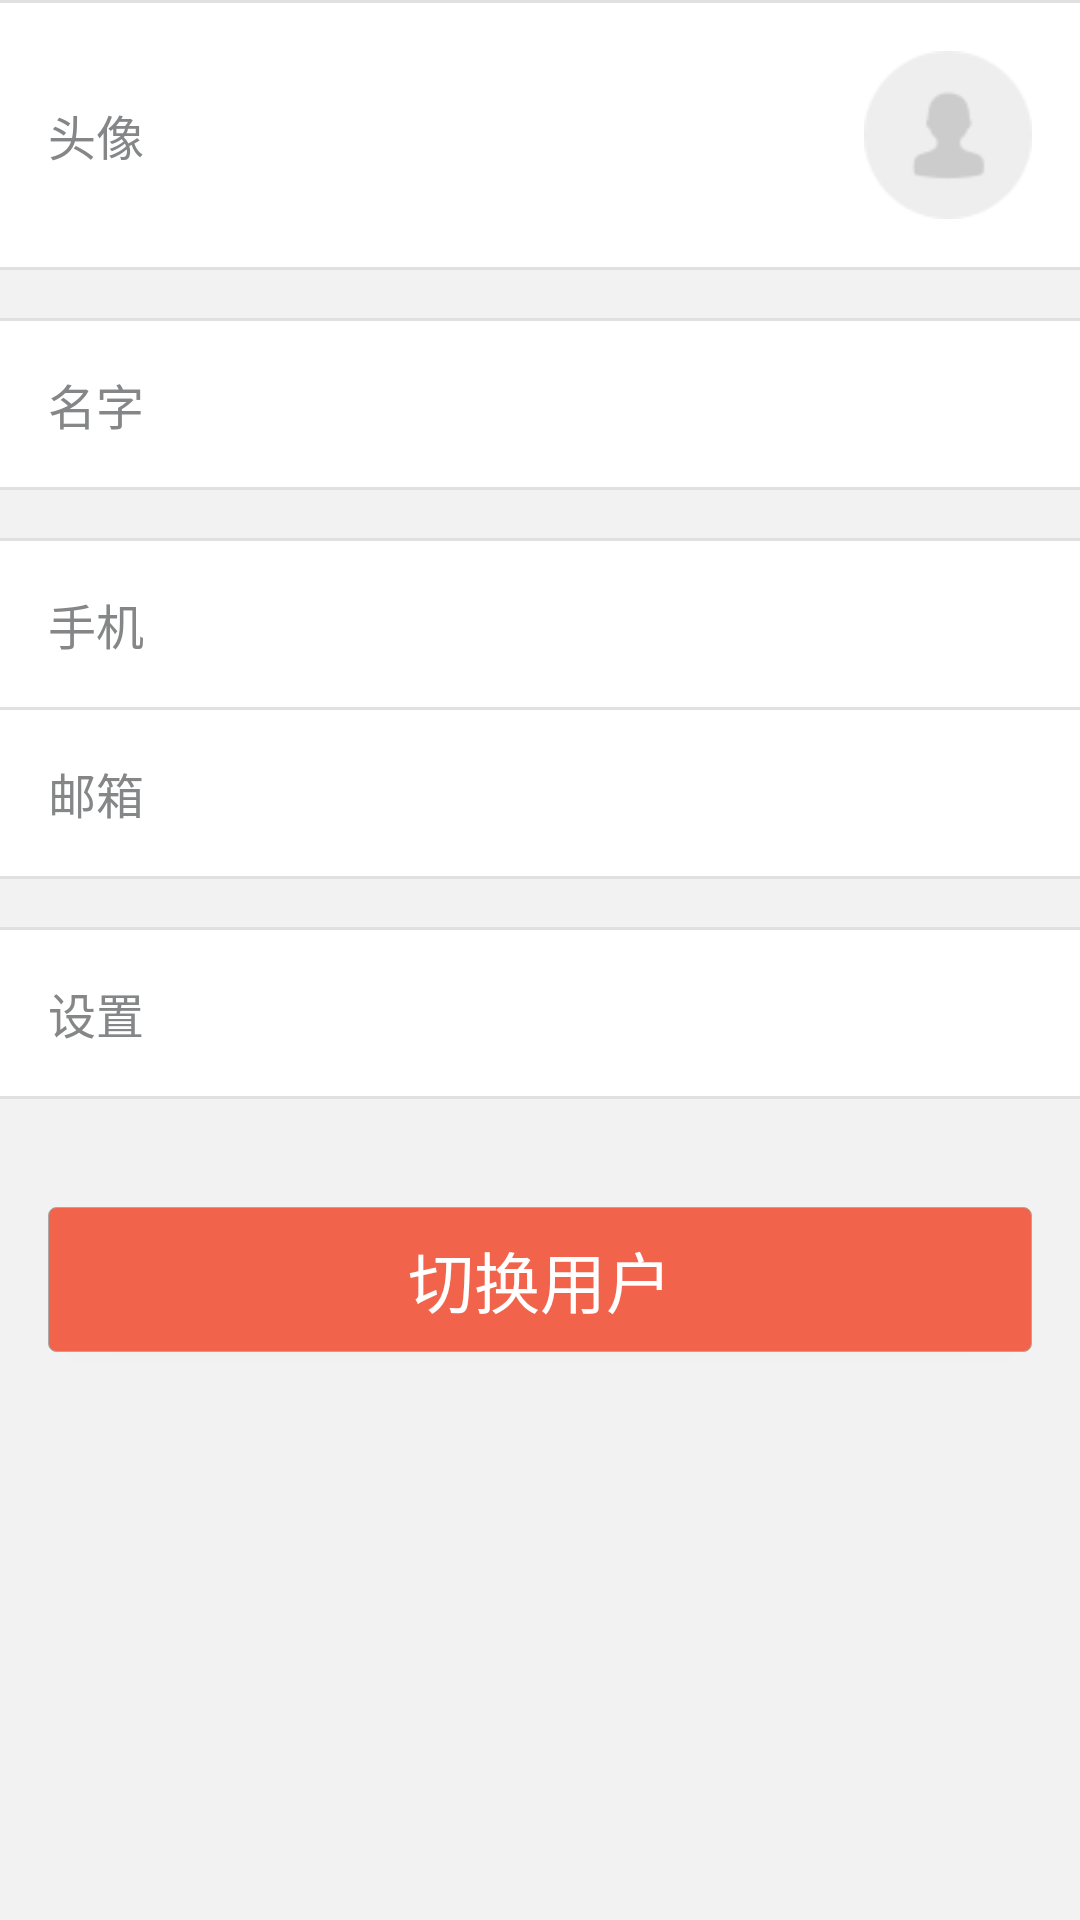

Reconstruct the res/layout file that produces this screen, plus the resources it refers to.
<!-- AndroidManifest.xml: application theme AppTheme -->
<!-- res/layout/activity_mine.xml -->
<?xml version="1.0" encoding="utf-8"?>
<ScrollView xmlns:android="http://schemas.android.com/apk/res/android"
    xmlns:tools="http://schemas.android.com/tools"
    android:layout_width="match_parent"
    android:layout_height="wrap_content"
    android:scrollbars="none"
    tools:context=".ui.activity.MineActivity">

    <LinearLayout
        android:layout_width="match_parent"
        android:layout_height="wrap_content"
        android:orientation="vertical">

        <include layout="@layout/include_line" />

        <RelativeLayout
            android:id="@+id/rl_head"
            android:layout_width="match_parent"
            android:layout_height="wrap_content"
            android:background="@drawable/simple_click_selector"
            android:onClick="onClick">

            <TextView
                style="@style/ContentText"
                android:layout_width="wrap_content"
                android:layout_height="wrap_content"
                android:layout_centerVertical="true"
                android:layout_margin="16dp"
                android:text="@string/head_pic"
                tools:ignore="RelativeOverlap" />

            <ImageView
                android:id="@+id/iv_head"
                android:layout_width="56dp"
                android:layout_height="56dp"
                android:layout_alignParentEnd="true"
                android:layout_alignParentRight="true"
                android:layout_centerVertical="true"
                android:layout_margin="16dp"
                android:contentDescription="@string/app_name"
                android:src="@mipmap/head_default" />
        </RelativeLayout>

        <include layout="@layout/include_line" />

        <View
            android:layout_width="1dp"
            android:layout_height="16dp" />

        <include layout="@layout/include_line" />


        <RelativeLayout
            android:id="@+id/rl_name"
            android:layout_width="match_parent"
            android:layout_height="wrap_content"
            android:background="@drawable/simple_click_selector"
            android:onClick="onClick">

            <TextView
                style="@style/ContentText"
                android:layout_width="wrap_content"
                android:layout_height="wrap_content"
                android:layout_centerVertical="true"
                android:layout_margin="16dp"
                android:text="@string/name"
                tools:ignore="RelativeOverlap" />

            <TextView
                android:id="@+id/tv_name"
                style="@style/ContentText"
                android:layout_width="wrap_content"
                android:layout_height="wrap_content"
                android:layout_alignParentEnd="true"
                android:layout_alignParentRight="true"
                android:layout_centerVertical="true"
                android:layout_margin="16dp"
                android:textColor="@color/content_hint_color"
                tools:ignore="RelativeOverlap" />

        </RelativeLayout>

        <include layout="@layout/include_line" />


        <View
            android:layout_width="1dp"
            android:layout_height="16dp" />

        <include layout="@layout/include_line" />

        <RelativeLayout
            android:id="@+id/rl_mobile"
            android:layout_width="match_parent"
            android:layout_height="wrap_content"
            android:background="@drawable/simple_click_selector"
            android:onClick="onClick">

            <TextView
                style="@style/ContentText"
                android:layout_width="wrap_content"
                android:layout_height="wrap_content"
                android:layout_centerVertical="true"
                android:layout_margin="16dp"
                android:text="@string/phone"
                tools:ignore="RelativeOverlap" />

            <TextView
                android:id="@+id/tv_mobile"
                style="@style/ContentText"
                android:layout_width="wrap_content"
                android:layout_height="wrap_content"
                android:layout_alignParentEnd="true"
                android:layout_alignParentRight="true"
                android:layout_centerVertical="true"
                android:layout_margin="16dp"
                android:textColor="@color/colorPrimary"
                tools:ignore="RelativeOverlap" />

        </RelativeLayout>

        <include layout="@layout/include_line" />


        <RelativeLayout
            android:id="@+id/rl_email"
            android:layout_width="match_parent"
            android:layout_height="wrap_content"
            android:background="@drawable/simple_click_selector"
            android:onClick="onClick">

            <TextView
                style="@style/ContentText"
                android:layout_width="wrap_content"
                android:layout_height="wrap_content"
                android:layout_centerVertical="true"
                android:layout_margin="16dp"
                android:text="@string/email"
                tools:ignore="RelativeOverlap" />

            <TextView
                android:id="@+id/tv_email"
                style="@style/ContentText"
                android:layout_width="wrap_content"
                android:layout_height="wrap_content"
                android:layout_alignParentEnd="true"
                android:layout_alignParentRight="true"
                android:layout_centerVertical="true"
                android:layout_margin="16dp"
                android:textColor="@color/content_hint_color"
                tools:ignore="RelativeOverlap" />

        </RelativeLayout>

        <include layout="@layout/include_line" />


        <View
            android:layout_width="1dp"
            android:layout_height="16dp" />

        <include layout="@layout/include_line" />

        <RelativeLayout
            android:id="@+id/rl_setting"
            android:layout_width="match_parent"
            android:layout_height="wrap_content"
            android:background="@drawable/simple_click_selector"
            android:onClick="onClick">

            <TextView
                style="@style/ContentText"
                android:layout_width="wrap_content"
                android:layout_height="wrap_content"
                android:layout_centerVertical="true"
                android:layout_margin="16dp"
                android:text="@string/setting"
                tools:ignore="RelativeOverlap" />

            <TextView
                android:id="@+id/tv_setting"
                style="@style/ContentText"
                android:layout_width="wrap_content"
                android:layout_height="wrap_content"
                android:layout_alignParentEnd="true"
                android:layout_alignParentRight="true"
                android:layout_centerVertical="true"
                android:layout_margin="16dp"
                android:textColor="@color/content_hint_color"
                tools:ignore="RelativeOverlap" />

        </RelativeLayout>

        <include layout="@layout/include_line" />

        <Button
            android:id="@+id/btn_logout"
            android:layout_width="match_parent"
            android:layout_height="wrap_content"
            android:layout_gravity="center"
            android:layout_marginBottom="36dp"
            android:layout_marginLeft="16dp"
            android:layout_marginRight="16dp"
            android:layout_marginTop="36dp"
            android:background="@drawable/btn_logout_selector"
            android:gravity="center"
            android:onClick="onClick"
            android:padding="8dp"
            android:text="@string/switch_user"
            android:textColor="@android:color/white"
            android:textSize="22sp" />

    </LinearLayout>

</ScrollView>
<!-- res/layout/include_line.xml (included above) -->
<?xml version="1.0" encoding="utf-8"?>
<View xmlns:android="http://schemas.android.com/apk/res/android"
    android:layout_width="match_parent"
    android:layout_height="1dp"
    android:background="@color/line_color" />
<!-- resources referenced by this layout -->
<resources>
  <color name="colorPrimary">#1588D8</color>
  <color name="content_hint_color">#858687</color>
  <color name="line_color">#e0e0e0</color>
  <!-- drawable btn_logout_selector (drawable) -->
  <?xml version="1.0" encoding="utf-8"?>
  <selector xmlns:android="http://schemas.android.com/apk/res/android" >
  
      <item android:drawable="@drawable/btn_logout_shape" android:state_pressed="false"/>
  
      <item android:drawable="@drawable/btn_logout_shape_pressed" android:state_pressed="true"/>
  
  </selector>
  <!-- drawable simple_click_selector (drawable) -->
  <?xml version="1.0" encoding="utf-8"?>
  <selector xmlns:android="http://schemas.android.com/apk/res/android" >
  
      <item android:drawable="@color/white" android:state_pressed="false"/>
  
      <item android:drawable="@color/line_color" android:state_pressed="true"/>
  
  </selector>
  <!-- mipmap head_default: png bitmap (mipmap-hdpi, 2387 bytes) -->
  <string name="app_name">积累</string>
  <string name="email">邮箱</string>
  <string name="head_pic">头像</string>
  <string name="name">名字</string>
  <string name="phone">手机</string>
  <string name="setting">设置</string>
  <string name="switch_user">切换用户</string>
  <style name="ContentText">
          
          <item name="android:textSize">16sp</item>
          <item name="android:textColor">@color/content_text_color</item>
      </style>
  <style name="AppTheme" parent="Theme.AppCompat.Light.NoActionBar">
          
          <item name="colorPrimary">@color/colorPrimary</item>
          <item name="colorPrimaryDark">@color/colorPrimaryDark</item>
          <item name="colorAccent">@color/colorAccent</item>
          
          <item name="android:windowBackground">@color/gray_3</item>
      </style>
  <!-- drawable btn_logout_shape (drawable) -->
  <?xml version="1.0" encoding="utf-8"?>
  <shape xmlns:android="http://schemas.android.com/apk/res/android">
      <solid android:color="@color/light_red" />
  
      <corners android:radius="8px" />
  
      <stroke
          android:width="1px"
          android:color="#a9a9a9" />
  
  </shape>
  <!-- drawable btn_logout_shape_pressed (drawable) -->
  <?xml version="1.0" encoding="utf-8"?>
  <shape xmlns:android="http://schemas.android.com/apk/res/android">
      <solid android:color="@color/dark_red" />
  
      <corners android:radius="0px" />
  
      <stroke
          android:width="1px"
          android:color="#e15c46" />
  
  </shape>
  <color name="white">#ffffff</color>
  <color name="content_text_color">#858687</color>
  <color name="colorPrimaryDark">#0255A5</color>
  <color name="colorAccent">@color/green</color>
  <color name="gray_3">#f2f2f2</color>
  <color name="light_red">#f2634b</color>
  <color name="dark_red">#d02913</color>
  <color name="green">#48AF4B</color>
</resources>
